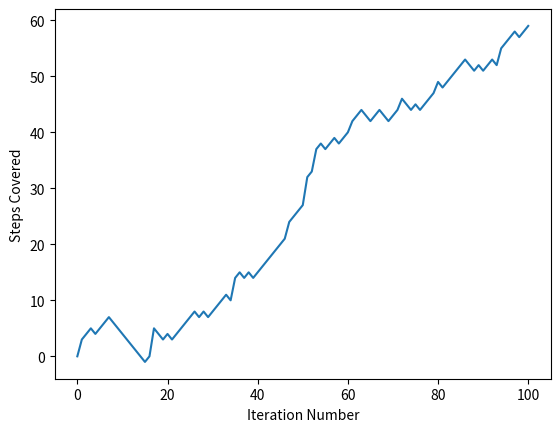

Here is the Python script that generated this plot:
# RANDOM WALK (Empire State Building)
# Criteria: Rolling a Dice
# 1, 2 : 1 step downwards
# 3, 4, 5: 1 step forward
# 6: Roll a Die again and move forward by the number on dice
# Here, we will see in 100 iteration, how many steps we have climbed.

# import modules
import numpy as np

# seed data
np.random.seed(123)

def getRandomNo():
	return np.random.randint(1, 7)

random_walk = [0]
for i in range(100):
	step = random_walk[-1]

	dice_roll = getRandomNo()

	if dice_roll <= 2:
		step -= 1
	elif dice_roll in [3, 4, 5]:
		step += 1
	else:
		step += getRandomNo()

	random_walk.append(step)

print(f"Random Walk: {random_walk}, Steps Covered: {random_walk[-1]}")

# Show Random Walk
import matplotlib.pyplot as plt

plt.plot(random_walk)
plt.xlabel("Iteration Number")
plt.ylabel("Steps Covered")
plt.show()



